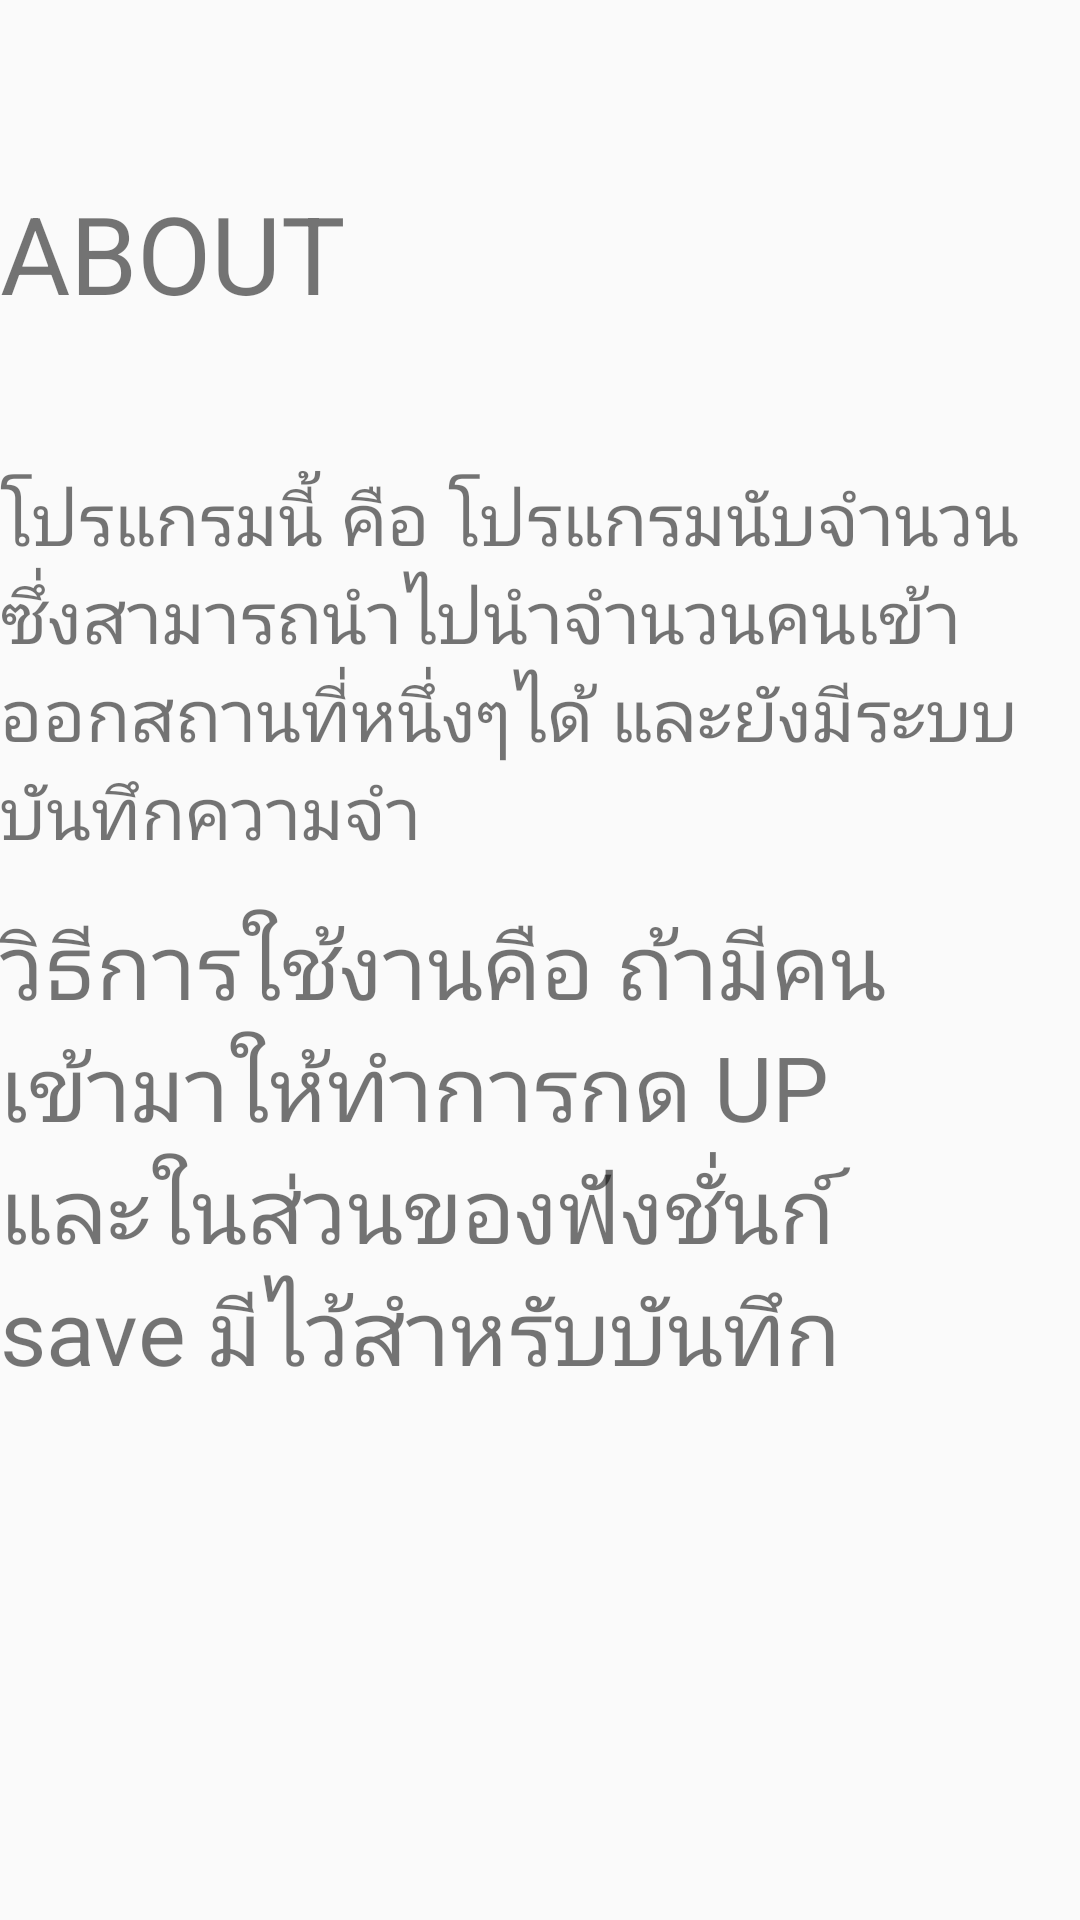

Layout XML and referenced resources for this Android screen:
<!-- AndroidManifest.xml: application theme AppTheme -->
<!-- res/layout/activity_about.xml -->
<?xml version="1.0" encoding="utf-8"?>
<androidx.constraintlayout.widget.ConstraintLayout
        xmlns:android="http://schemas.android.com/apk/res/android"
        xmlns:tools="http://schemas.android.com/tools"
        xmlns:app="http://schemas.android.com/apk/res-auto"
        android:layout_width="match_parent"
        android:layout_height="match_parent"
        android:background="@drawable/bg"
        tools:context=".about">


    <TextView
            android:text="โปรแกรมนี้ คือ โปรแกรมนับจำนวนซึ่งสามารถนำไปนำจำนวนคนเข้าออกสถานที่หนึ่งๆได้ และยังมีระบบบันทึกความจำ"
            android:layout_width="358dp"
            android:layout_height="145dp"
            android:id="@+id/textView" android:textSize="24sp"
            tools:layout_editor_absoluteX="26dp" android:layout_marginTop="48dp"
            app:layout_constraintTop_toBottomOf="@+id/textView2"/>
    <TextView
            android:text="วิธีการใช้งานคือ ถ้ามีคนเข้ามาให้ทำการกด UP และในส่วนของฟังชั่นก์ save มีไว้สำหรับบันทึก"
            android:layout_width="328dp"
            android:layout_height="171dp"
            android:id="@+id/textView4" android:textSize="30sp"
            tools:layout_editor_absoluteX="26dp"
            app:layout_constraintTop_toBottomOf="@+id/textView"/>
    <TextView
            android:text="@string/about"
            android:layout_width="wrap_content"
            android:layout_height="wrap_content"
            tools:layout_editor_absoluteX="147dp" android:id="@+id/textView2" android:textSize="36sp"
            app:layout_constraintTop_toTopOf="parent" android:layout_marginTop="60dp"/>
</androidx.constraintlayout.widget.ConstraintLayout>
<!-- resources referenced by this layout -->
<resources>
  <string name="about">ABOUT</string>
  <style name="AppTheme" parent="Theme.AppCompat.Light.DarkActionBar">
          
          <item name="colorPrimary">@color/colorPrimary</item>
          <item name="colorPrimaryDark">@color/colorPrimaryDark</item>
          <item name="colorAccent">@color/colorAccent</item>
      </style>
  <!-- not gathered from this repository: default colours our renderer supplied (Android Studio template values) -->
  <color name="colorPrimary">#FF6200EE</color>
  <color name="colorPrimaryDark">#FF3700B3</color>
  <color name="colorAccent">#FF03DAC5</color>
</resources>
